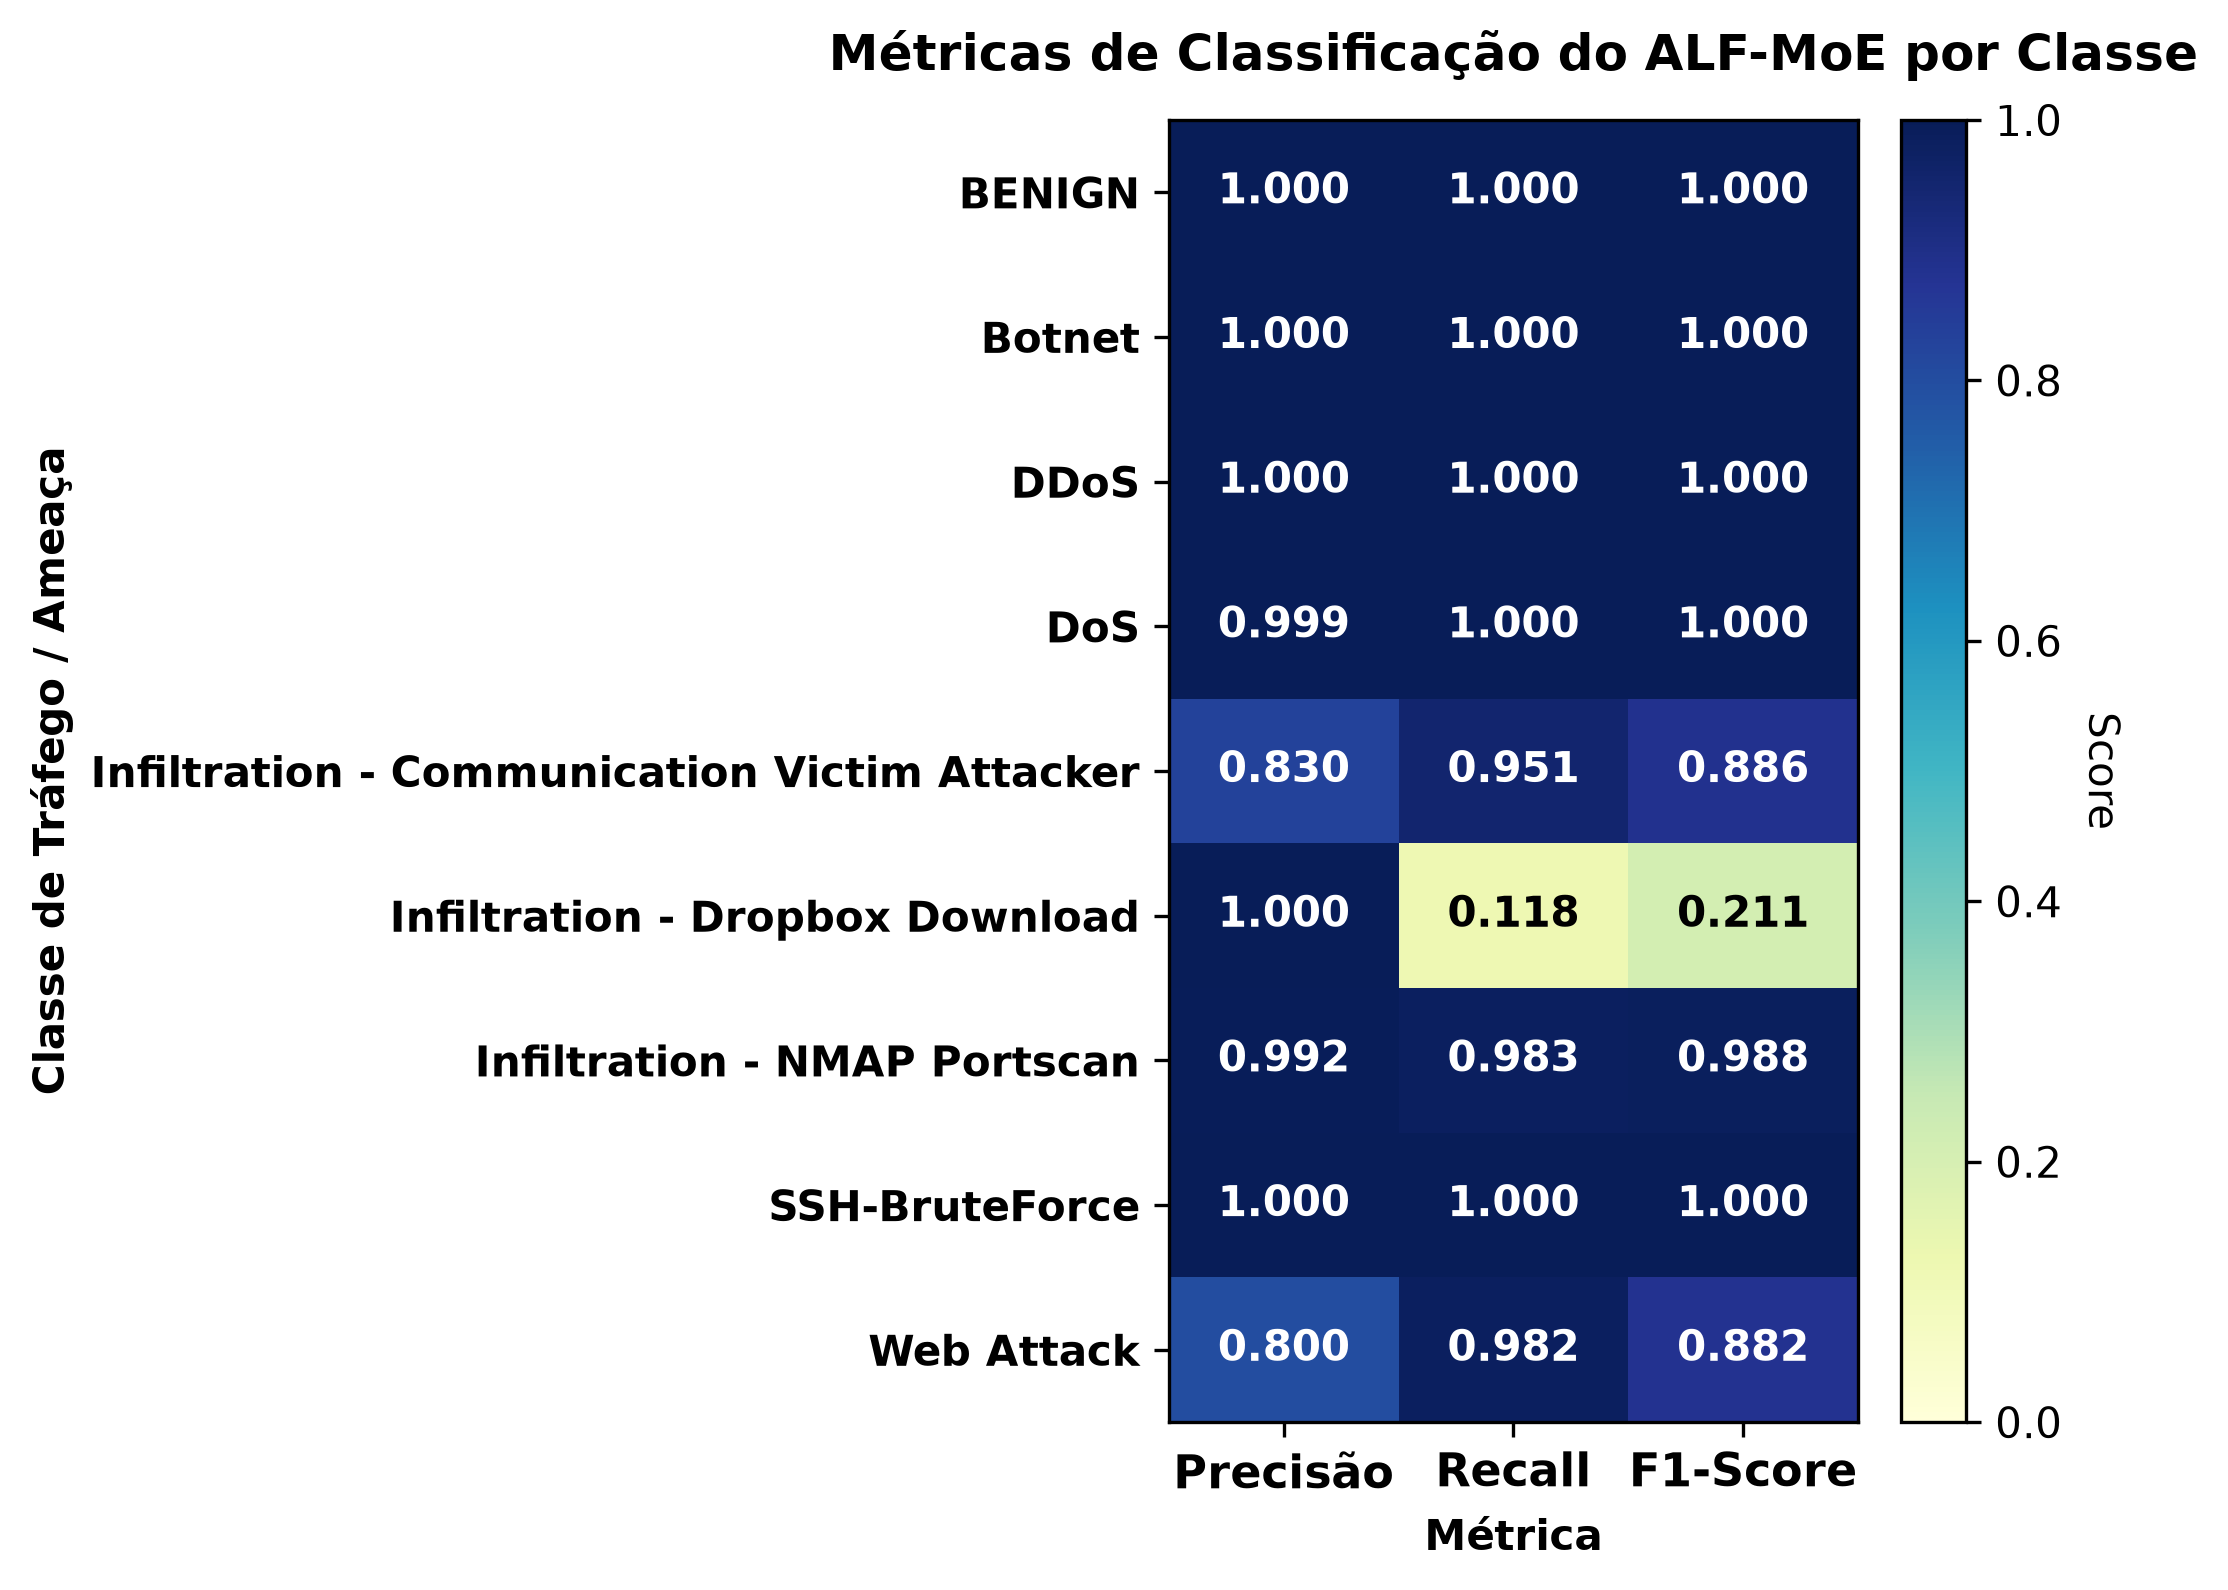

Values plotted in this chart, from the file beside it:
, Precisão, Recall, F1-Score
BENIGN, 0.9997, 0.9998, 0.9998
Botnet, 0.9999, 1.0, 0.9999
DDoS, 0.9999, 1.0, 0.9999
DoS, 0.9993, 0.9999, 0.9996
Infiltration - Communication Victim Atta…, 0.8298, 0.9512, 0.8864
Infiltration - Dropbox Download, 1.0, 0.1176, 0.2105
Infiltration - NMAP Portscan, 0.9924, 0.9833, 0.9879
SSH-BruteForce, 0.9999, 1.0, 1
Web Attack, 0.8, 0.9825, 0.8819
